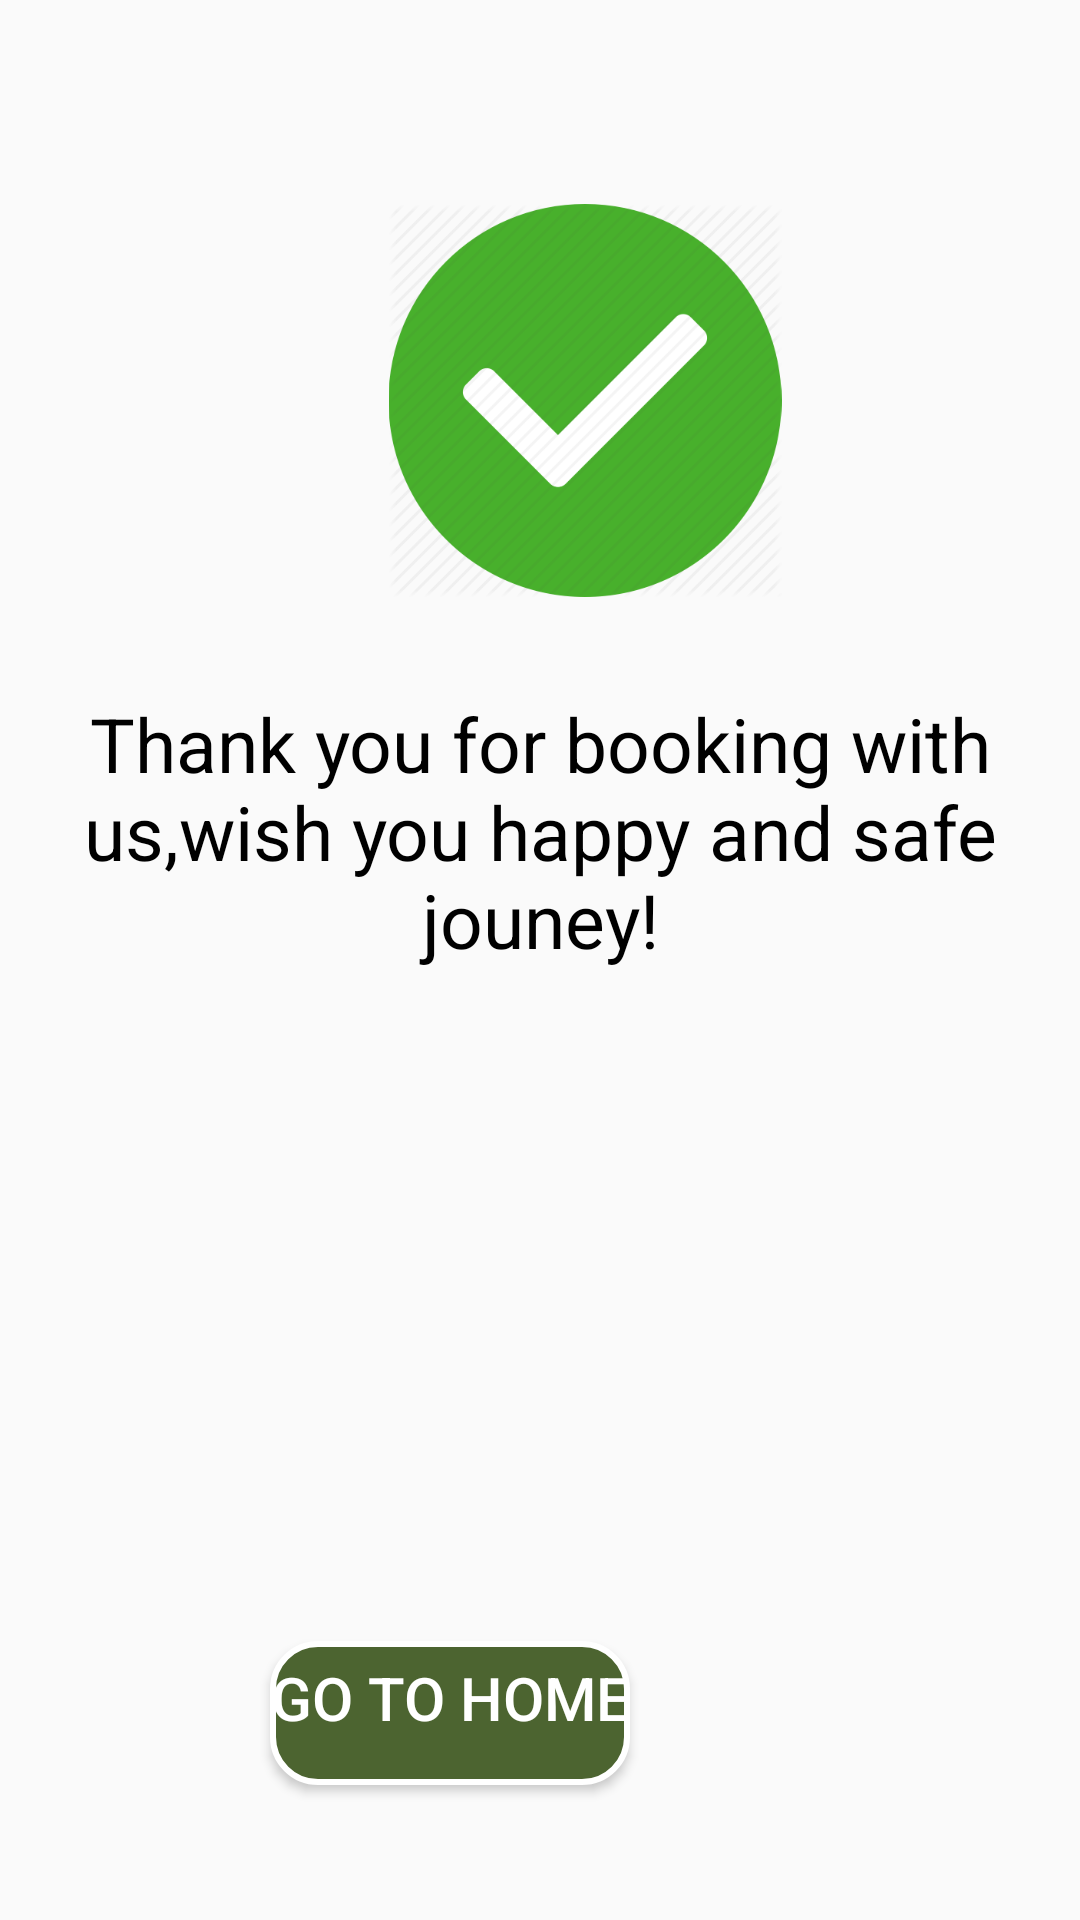

The Android layout XML behind this screen, and the referenced resources:
<!-- AndroidManifest.xml: application theme AppTheme -->
<!-- res/layout/activity_e_ticket.xml -->
<?xml version="1.0" encoding="utf-8"?>
<androidx.constraintlayout.widget.ConstraintLayout xmlns:android="http://schemas.android.com/apk/res/android"
    xmlns:app="http://schemas.android.com/apk/res-auto"
    xmlns:tools="http://schemas.android.com/tools"
    android:layout_width="match_parent"
    android:layout_height="match_parent"
    tools:context=".initial.home.ETicketActivity">

    <ImageView
        android:id="@+id/imageView"
        android:layout_width="270dp"
        android:layout_height="131dp"
        android:layout_marginStart="60dp"
        android:layout_marginTop="68dp"
        app:layout_constraintStart_toStartOf="parent"
        app:layout_constraintTop_toTopOf="parent"
        android:src="@drawable/confiremdimage" />

    <TextView
        android:id="@+id/textView19"
        android:layout_width="wrap_content"
        android:layout_height="wrap_content"
        android:layout_marginTop="32dp"
        android:text="Thank you for booking with us,wish you happy and safe jouney!"
        android:textAlignment="center"
        android:textColor="@color/black"
        android:textSize="25sp"
        app:layout_constraintStart_toStartOf="parent"
        app:layout_constraintTop_toBottomOf="@+id/imageView" />

    <ImageView
        android:id="@+id/barcodeImage"
        android:layout_width="312dp"
        android:layout_height="136dp"
        android:scaleType="fitXY"
        android:layout_marginStart="44dp"
        android:layout_marginTop="15dp"
        app:layout_constraintStart_toStartOf="parent"
        app:layout_constraintTop_toBottomOf="@+id/textView19"
        tools:srcCompat="@tools:sample/backgrounds/scenic" />

    <Button
        android:id="@+id/buttonGoHome"
        android:layout_width="wrap_content"
        android:layout_height="wrap_content"
        android:layout_marginStart="90dp"
        android:layout_marginBottom="45dp"
        android:background="@drawable/button_round"
        android:paddingBottom="10dp"
        android:text="Go To home"
        android:textColor="@color/white"
        android:textSize="20sp"
        app:layout_constraintBottom_toBottomOf="parent"
        app:layout_constraintStart_toStartOf="parent" />
</androidx.constraintlayout.widget.ConstraintLayout>
<!-- resources referenced by this layout -->
<resources>
  <color name="black">#000000</color>
  <color name="white">#ffffff</color>
  <!-- drawable button_round (drawable) -->
  <?xml version="1.0" encoding="utf-8"?>
  <selector xmlns:android="http://schemas.android.com/apk/res/android">
      <item>
          <shape android:shape="rectangle">
              <solid android:color="@color/colorPrimaryDark"/>
              <stroke android:color="@color/white" android:width="2dp" />
              
              <corners android:radius="15dp" />
          </shape>
      </item>
  </selector>
  <!-- drawable confiremdimage: png bitmap (drawable, 29915 bytes) -->
  <style name="AppTheme" parent="Theme.AppCompat.Light.DarkActionBar">
          
          <item name="colorPrimary">@color/colorPrimary</item>
          <item name="colorPrimaryDark">@color/colorPrimaryDark</item>
          <item name="colorAccent">@color/colorAccent</item>
      </style>
  <color name="colorPrimaryDark">#4C6430</color>
  <color name="colorPrimary">#329A65</color>
  <color name="colorAccent">#A90039</color>
</resources>
